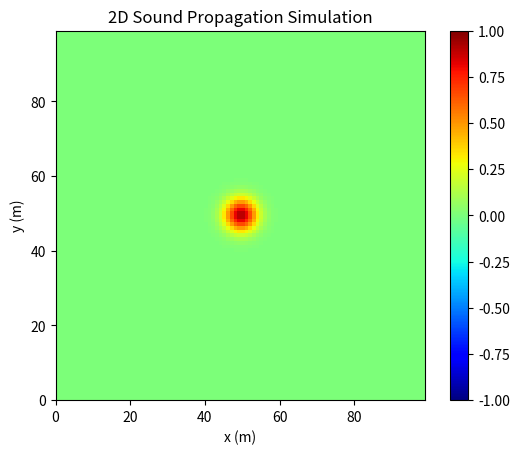

Here is the Python script that generated this plot:
import numpy as np
import matplotlib.pyplot as plt
import matplotlib.animation as animation

# Parameters
c = 343.0  # Speed of sound in air (m/s)
h = 1.0    # Spatial step size (meters)
N = 100    # Number of spatial grid points along each axis
x = np.linspace(0, (N - 1) * h, N)
y = np.linspace(0, (N - 1) * h, N)
X, Y = np.meshgrid(x, y)

# Stability condition (Courant–Friedrichs–Lewy condition)
safety_factor = 0.5
delta_t = (h / c) * (1 / np.sqrt(2)) * safety_factor  # Time step size
s = c * delta_t / h  # CFL number
s2 = s * s

# Initialize wave amplitude arrays
u_past = np.zeros((N, N))     # Wave amplitude at time n-1
u_present = np.zeros((N, N))  # Wave amplitude at time n
u_future = np.zeros((N, N))   # Wave amplitude at time n+1

# Initial condition: Gaussian pulse at the center
xc = (N - 1) * h / 2
yc = (N - 1) * h / 2
sigma = 3 * h
u_present[:, :] = np.exp(-((X - xc) ** 2 + (Y - yc) ** 2) / (2 * sigma ** 2))
u_past[:, :] = u_present[:, :]

# Set up the plot
fig, ax = plt.subplots()
im = ax.imshow(u_present, vmin=-1, vmax=1, cmap='jet',
               extent=[0, (N - 1) * h, 0, (N - 1) * h])
fig.colorbar(im)
ax.set_title('2D Sound Propagation Simulation')
ax.set_xlabel('x (m)')
ax.set_ylabel('y (m)')

def update(frame):
    global u_present, u_past, u_future

    # Compute the wave amplitude at the next time step
    u_future[1:-1, 1:-1] = (2 * u_present[1:-1, 1:-1] - u_past[1:-1, 1:-1] +
                            s2 * (u_present[2:, 1:-1] + u_present[:-2, 1:-1] +
                                  u_present[1:-1, 2:] + u_present[1:-1, :-2] -
                                  4 * u_present[1:-1, 1:-1]))
    # Apply boundary conditions (absorbing boundaries)
    u_future[0, :] = u_future[-1, :] = u_future[:, 0] = u_future[:, -1] = 0

    # Update the wave amplitude arrays for the next iteration
    u_past, u_present = u_present, u_future.copy()

    # Update the plot
    im.set_array(u_present)
    return [im]

# Create the animation
ani = animation.FuncAnimation(fig, update, frames=200, interval=30, blit=True)
plt.show()
